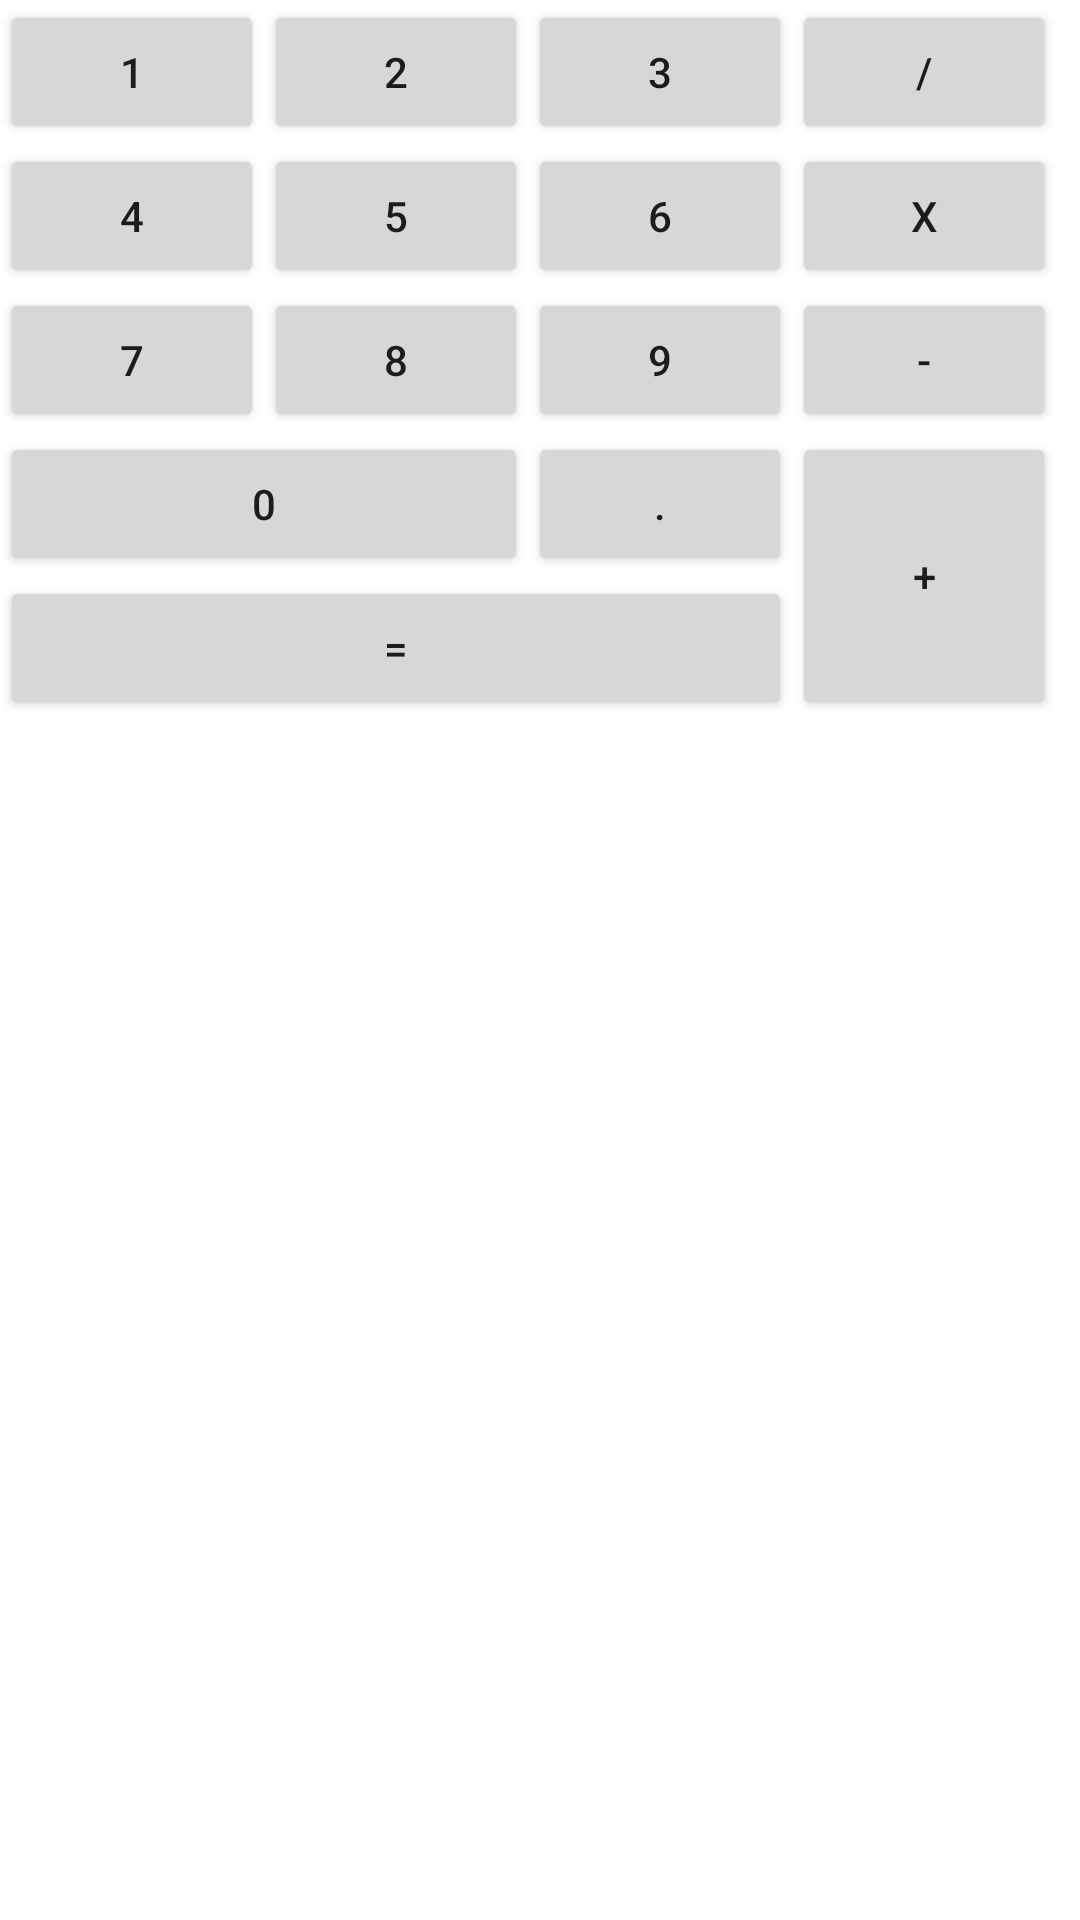

The Android layout XML behind this screen, and the referenced resources:
<!-- AndroidManifest.xml: application theme Theme.AndroidLayoutStudy -->
<!-- res/layout/activity_grid_layout.xml -->
<?xml version="1.0" encoding="utf-8"?>
<androidx.constraintlayout.widget.ConstraintLayout xmlns:android="http://schemas.android.com/apk/res/android"
    xmlns:app="http://schemas.android.com/apk/res-auto"
    xmlns:tools="http://schemas.android.com/tools"
    android:layout_width="match_parent"
    android:layout_height="match_parent"
    tools:context=".GridLayoutActivity">

    <GridLayout
        android:layout_width="wrap_content"
        android:layout_height="wrap_content"
        android:columnCount="4"
        android:rowCount="5"
        tools:ignore="MissingConstraints,UselessLeaf">

        <Button
            android:id="@+id/one"
            android:text="1"></Button>
        <Button
            android:id="@+id/two"
            android:text="2"></Button>
        <Button
            android:id="@+id/three"
            android:text="3"></Button>
        <Button
            android:id="@+id/devide"
            android:text="/"></Button>
        <Button
            android:id="@+id/four"
            android:text="4"></Button>
        <Button
            android:id="@+id/five"
            android:text="5"></Button>
        <Button
            android:id="@+id/six"
            android:text="6"></Button>
        <Button
            android:id="@+id/multiply"
            android:text="x"></Button>
        <Button
            android:id="@+id/seven"
            android:text="7"></Button>
        <Button
            android:id="@+id/eight"
            android:text="8"></Button>
        <Button
            android:id="@+id/nine"
            android:text="9"></Button>
        <Button
            android:id="@+id/minus"
            android:text="-"></Button>
        <Button
            android:id="@+id/zero"
            android:layout_columnSpan="2"
            android:layout_gravity="fill"
            android:text="0"></Button>
        <Button
            android:id="@+id/point"
            android:text="."></Button>
        <Button
            android:id="@+id/plus"
            android:layout_rowSpan="2"
            android:layout_gravity="fill"
            android:text="+"></Button>
        <Button
            android:id="@+id/equal"
            android:layout_columnSpan="3"
            android:layout_gravity="fill"
            android:text="="></Button>

    </GridLayout>


</androidx.constraintlayout.widget.ConstraintLayout>
<!-- resources referenced by this layout -->
<resources>
  <style name="Theme.AndroidLayoutStudy" parent="Theme.MaterialComponents.DayNight.DarkActionBar">
          
          <item name="colorPrimary">@color/purple_500</item>
          <item name="colorPrimaryVariant">@color/purple_700</item>
          <item name="colorOnPrimary">@color/white</item>
          
          <item name="colorSecondary">@color/teal_200</item>
          <item name="colorSecondaryVariant">@color/teal_700</item>
          <item name="colorOnSecondary">@color/black</item>
          
          <item name="android:statusBarColor" tools:targetApi="l">?attr/colorPrimaryVariant</item>
          
      </style>
  <!-- not gathered from this repository: default colours our renderer supplied (Android Studio template values) -->
  <color name="purple_500">#FF6200EE</color>
  <color name="purple_700">#FF3700B3</color>
  <color name="teal_200">#FF03DAC5</color>
  <color name="teal_700">#FF018786</color>
  <color name="black">#FF000000</color>
  <color name="white">#FFFFFFFF</color>
</resources>
